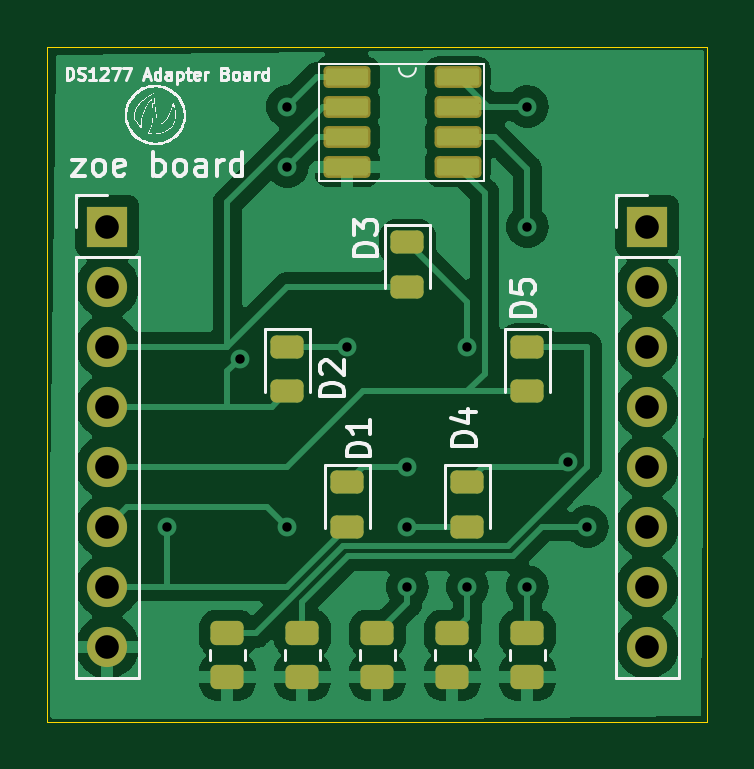
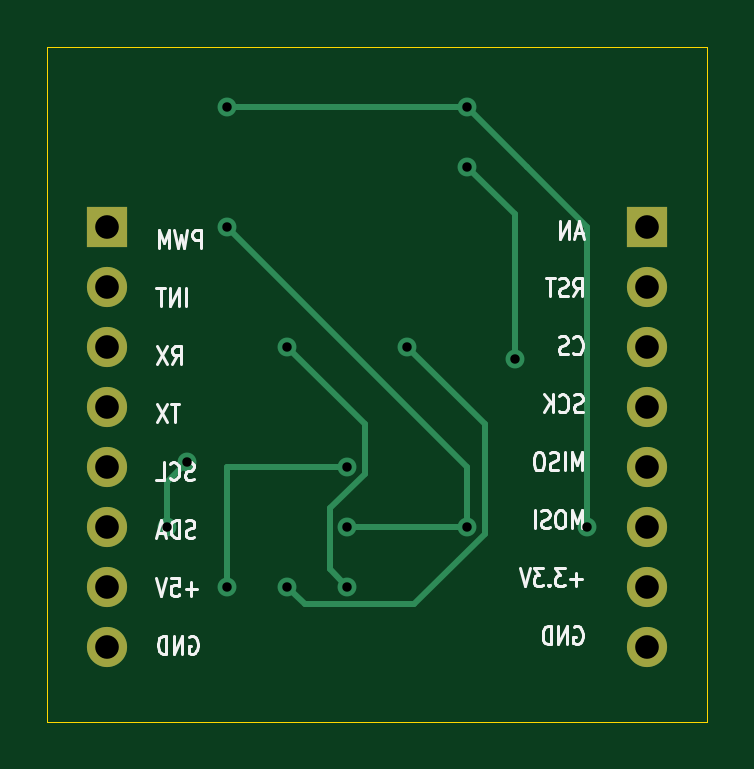
Circuit board: 11 layer files. Board 27.9 x 28.6 mm.
- bottom_copper: Zoe_PCB-B_Cu.gbl (3744 bytes)
- bottom_mask: Zoe_PCB-B_Mask.gbs (971 bytes)
- paste: Zoe_PCB-B_Paste.gbp (450 bytes)
- bottom_silk: Zoe_PCB-B_Silkscreen.gbo (22185 bytes)
- outline: Zoe_PCB-Edge_Cuts.gm1 (607 bytes)
- top_copper: Zoe_PCB-F_Cu.gtl (62717 bytes)
- top_mask: Zoe_PCB-F_Mask.gts (2865 bytes)
- paste: Zoe_PCB-F_Paste.gtp (2339 bytes)
- top_silk: Zoe_PCB-F_Silkscreen.gto (59365 bytes)
- drill: Zoe_PCB-NPTH.drl (278 bytes)
- drill: Zoe_PCB-PTH.drl (722 bytes)

=== bottom_copper: Zoe_PCB-B_Cu.gbl ===
%TF.GenerationSoftware,KiCad,Pcbnew,7.0.7*%
%TF.CreationDate,2024-10-03T15:52:36-07:00*%
%TF.ProjectId,Zoe_PCB,5a6f655f-5043-4422-9e6b-696361645f70,rev?*%
%TF.SameCoordinates,Original*%
%TF.FileFunction,Copper,L2,Bot*%
%TF.FilePolarity,Positive*%
%FSLAX46Y46*%
G04 Gerber Fmt 4.6, Leading zero omitted, Abs format (unit mm)*
G04 Created by KiCad (PCBNEW 7.0.7) date 2024-10-03 15:52:36*
%MOMM*%
%LPD*%
G01*
G04 APERTURE LIST*
%TA.AperFunction,ComponentPad*%
%ADD10R,1.700000X1.700000*%
%TD*%
%TA.AperFunction,ComponentPad*%
%ADD11O,1.700000X1.700000*%
%TD*%
%TA.AperFunction,ViaPad*%
%ADD12C,0.800000*%
%TD*%
%TA.AperFunction,Conductor*%
%ADD13C,0.250000*%
%TD*%
G04 APERTURE END LIST*
D10*
%TO.P,J2,1,Pin_1*%
%TO.N,unconnected-(J2-Pin_1-Pad1)*%
X149860000Y-88900000D03*
D11*
%TO.P,J2,2,Pin_2*%
%TO.N,unconnected-(J2-Pin_2-Pad2)*%
X149860000Y-91440000D03*
%TO.P,J2,3,Pin_3*%
%TO.N,unconnected-(J2-Pin_3-Pad3)*%
X149860000Y-93980000D03*
%TO.P,J2,4,Pin_4*%
%TO.N,unconnected-(J2-Pin_4-Pad4)*%
X149860000Y-96520000D03*
%TO.P,J2,5,Pin_5*%
%TO.N,unconnected-(J2-Pin_5-Pad5)*%
X149860000Y-99060000D03*
%TO.P,J2,6,Pin_6*%
%TO.N,unconnected-(J2-Pin_6-Pad6)*%
X149860000Y-101600000D03*
%TO.P,J2,7,Pin_7*%
%TO.N,unconnected-(J2-Pin_7-Pad7)*%
X149860000Y-104140000D03*
%TO.P,J2,8,Pin_8*%
%TO.N,unconnected-(J2-Pin_8-Pad8)*%
X149860000Y-106680000D03*
%TD*%
D10*
%TO.P,J1,1,Pin_1*%
%TO.N,unconnected-(J1-Pin_1-Pad1)*%
X127000000Y-88900000D03*
D11*
%TO.P,J1,2,Pin_2*%
%TO.N,unconnected-(J1-Pin_2-Pad2)*%
X127000000Y-91440000D03*
%TO.P,J1,3,Pin_3*%
%TO.N,/CS*%
X127000000Y-93980000D03*
%TO.P,J1,4,Pin_4*%
%TO.N,/SCK*%
X127000000Y-96520000D03*
%TO.P,J1,5,Pin_5*%
%TO.N,/MISO*%
X127000000Y-99060000D03*
%TO.P,J1,6,Pin_6*%
%TO.N,/MOSI*%
X127000000Y-101600000D03*
%TO.P,J1,7,Pin_7*%
%TO.N,/+3.3V*%
X127000000Y-104140000D03*
%TO.P,J1,8,Pin_8*%
%TO.N,GND*%
X127000000Y-106680000D03*
%TD*%
D12*
%TO.N,Net-(D2-K)*%
X142240000Y-104140000D03*
%TO.N,Net-(D1-K)*%
X139700000Y-99060000D03*
X144780000Y-104140000D03*
%TO.N,/+3.3V*%
X144780000Y-83820000D03*
X129540000Y-101600000D03*
X134620000Y-83820000D03*
%TO.N,Net-(D2-K)*%
X137160000Y-93980000D03*
%TO.N,/SCK*%
X132592300Y-94492300D03*
X134620000Y-86360000D03*
%TO.N,Net-(D3-K)*%
X139700000Y-104140000D03*
X142240000Y-93980000D03*
%TO.N,Net-(D4-K)*%
X146489502Y-98865898D03*
X147320000Y-101600000D03*
%TO.N,/MOSI*%
X134620000Y-101600000D03*
X144780000Y-88900000D03*
X139700000Y-101600000D03*
%TD*%
D13*
%TO.N,Net-(D2-K)*%
X141515000Y-104865000D02*
X142240000Y-104140000D01*
X136859695Y-104865000D02*
X141515000Y-104865000D01*
%TO.N,Net-(D1-K)*%
X144780000Y-99060000D02*
X144780000Y-104140000D01*
X139700000Y-99060000D02*
X144780000Y-99060000D01*
%TO.N,/+3.3V*%
X129540000Y-101600000D02*
X129540000Y-88900000D01*
X129540000Y-88900000D02*
X132080000Y-86360000D01*
X134620000Y-83820000D02*
X144780000Y-83820000D01*
X132080000Y-86360000D02*
X134620000Y-83820000D01*
%TO.N,Net-(D2-K)*%
X133895000Y-97245000D02*
X133895000Y-101900305D01*
X133895000Y-101900305D02*
X136859695Y-104865000D01*
X137160000Y-93980000D02*
X133895000Y-97245000D01*
%TO.N,/SCK*%
X132592300Y-94492300D02*
X132592300Y-88387700D01*
X132592300Y-88387700D02*
X134620000Y-86360000D01*
%TO.N,Net-(D3-K)*%
X142240000Y-93980000D02*
X138975000Y-97245000D01*
X140425000Y-100810305D02*
X140425000Y-103415000D01*
X140425000Y-103415000D02*
X139700000Y-104140000D01*
X138975000Y-99360305D02*
X140425000Y-100810305D01*
X138975000Y-97245000D02*
X138975000Y-99360305D01*
%TO.N,Net-(D4-K)*%
X147320000Y-99696396D02*
X147320000Y-101600000D01*
X146489502Y-98865898D02*
X147320000Y-99696396D01*
%TO.N,/MOSI*%
X134620000Y-101600000D02*
X134620000Y-99060000D01*
X134620000Y-101600000D02*
X139700000Y-101600000D01*
X134620000Y-99060000D02*
X144780000Y-88900000D01*
%TD*%
M02*

=== bottom_mask: Zoe_PCB-B_Mask.gbs ===
%TF.GenerationSoftware,KiCad,Pcbnew,7.0.7*%
%TF.CreationDate,2024-10-03T15:52:36-07:00*%
%TF.ProjectId,Zoe_PCB,5a6f655f-5043-4422-9e6b-696361645f70,rev?*%
%TF.SameCoordinates,Original*%
%TF.FileFunction,Soldermask,Bot*%
%TF.FilePolarity,Negative*%
%FSLAX46Y46*%
G04 Gerber Fmt 4.6, Leading zero omitted, Abs format (unit mm)*
G04 Created by KiCad (PCBNEW 7.0.7) date 2024-10-03 15:52:36*
%MOMM*%
%LPD*%
G01*
G04 APERTURE LIST*
%ADD10R,1.700000X1.700000*%
%ADD11O,1.700000X1.700000*%
G04 APERTURE END LIST*
D10*
%TO.C,J2*%
X149860000Y-88900000D03*
D11*
X149860000Y-91440000D03*
X149860000Y-93980000D03*
X149860000Y-96520000D03*
X149860000Y-99060000D03*
X149860000Y-101600000D03*
X149860000Y-104140000D03*
X149860000Y-106680000D03*
%TD*%
D10*
%TO.C,J1*%
X127000000Y-88900000D03*
D11*
X127000000Y-91440000D03*
X127000000Y-93980000D03*
X127000000Y-96520000D03*
X127000000Y-99060000D03*
X127000000Y-101600000D03*
X127000000Y-104140000D03*
X127000000Y-106680000D03*
%TD*%
M02*

=== paste: Zoe_PCB-B_Paste.gbp ===
%TF.GenerationSoftware,KiCad,Pcbnew,7.0.7*%
%TF.CreationDate,2024-10-03T15:52:36-07:00*%
%TF.ProjectId,Zoe_PCB,5a6f655f-5043-4422-9e6b-696361645f70,rev?*%
%TF.SameCoordinates,Original*%
%TF.FileFunction,Paste,Bot*%
%TF.FilePolarity,Positive*%
%FSLAX46Y46*%
G04 Gerber Fmt 4.6, Leading zero omitted, Abs format (unit mm)*
G04 Created by KiCad (PCBNEW 7.0.7) date 2024-10-03 15:52:36*
%MOMM*%
%LPD*%
G01*
G04 APERTURE LIST*
G04 APERTURE END LIST*
M02*

=== bottom_silk: Zoe_PCB-B_Silkscreen.gbo (22185 bytes, source omitted) ===
=== outline: Zoe_PCB-Edge_Cuts.gm1 ===
%TF.GenerationSoftware,KiCad,Pcbnew,7.0.7*%
%TF.CreationDate,2024-10-03T15:52:36-07:00*%
%TF.ProjectId,Zoe_PCB,5a6f655f-5043-4422-9e6b-696361645f70,rev?*%
%TF.SameCoordinates,Original*%
%TF.FileFunction,Profile,NP*%
%FSLAX46Y46*%
G04 Gerber Fmt 4.6, Leading zero omitted, Abs format (unit mm)*
G04 Created by KiCad (PCBNEW 7.0.7) date 2024-10-03 15:52:36*
%MOMM*%
%LPD*%
G01*
G04 APERTURE LIST*
%TA.AperFunction,Profile*%
%ADD10C,0.001000*%
%TD*%
G04 APERTURE END LIST*
D10*
X124460000Y-81280000D02*
X152400000Y-81280000D01*
X152400000Y-109855000D01*
X124460000Y-109855000D01*
X124460000Y-81280000D01*
M02*

=== top_copper: Zoe_PCB-F_Cu.gtl (62717 bytes, source omitted) ===
=== top_mask: Zoe_PCB-F_Mask.gts (2865 bytes, source withheld) ===
=== paste: Zoe_PCB-F_Paste.gtp (2339 bytes, source withheld) ===
=== top_silk: Zoe_PCB-F_Silkscreen.gto (59365 bytes, source omitted) ===
=== drill: Zoe_PCB-NPTH.drl ===
M48
; DRILL file {KiCad 7.0.7} date 2024 October 10, Thursday 12:37:00
; FORMAT={-:-/ absolute / inch / decimal}
; #@! TF.CreationDate,2024-10-10T12:37:00-07:00
; #@! TF.GenerationSoftware,Kicad,Pcbnew,7.0.7
; #@! TF.FileFunction,NonPlated,1,2,NPTH
FMAT,2
INCH
%
G90
G05
T0
M30

=== drill: Zoe_PCB-PTH.drl ===
M48
; DRILL file {KiCad 7.0.7} date 2024 October 10, Thursday 12:37:00
; FORMAT={-:-/ absolute / inch / decimal}
; #@! TF.CreationDate,2024-10-10T12:37:00-07:00
; #@! TF.GenerationSoftware,Kicad,Pcbnew,7.0.7
; #@! TF.FileFunction,Plated,1,2,PTH
FMAT,2
INCH
; #@! TA.AperFunction,Plated,PTH,ViaDrill
T1C0.0157
; #@! TA.AperFunction,Plated,PTH,ComponentDrill
T2C0.0394
%
G90
G05
T1
X5.1Y-4.0
X5.2202Y-3.7202
X5.3Y-3.3
X5.3Y-3.4
X5.3Y-4.0
X5.4Y-3.7
X5.5Y-3.9
X5.5Y-4.0
X5.5Y-4.1
X5.6Y-3.7
X5.6Y-4.1
X5.7Y-3.3
X5.7Y-3.5
X5.7Y-4.1
X5.7673Y-3.8924
X5.8Y-4.0
T2
X5.0Y-3.5
X5.0Y-3.6
X5.0Y-3.7
X5.0Y-3.8
X5.0Y-3.9
X5.0Y-4.0
X5.0Y-4.1
X5.0Y-4.2
X5.9Y-3.5
X5.9Y-3.6
X5.9Y-3.7
X5.9Y-3.8
X5.9Y-3.9
X5.9Y-4.0
X5.9Y-4.1
X5.9Y-4.2
T0
M30

